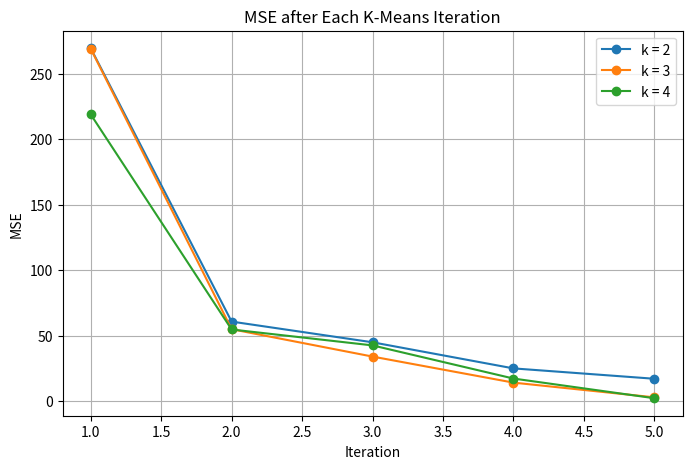

This chart was generated by the following Python code:
import numpy as np
import pandas as pd
import matplotlib.pyplot as plt


# =================================================
# DATASET
# =================================================

data = {
    "X": [
        1, 2, 3, 4, 5,
        8, 9, 10, 11, 12,
        20, 21, 22, 23, 24
    ],

    "Y": [
        2, 3, 1, 4, 3,
        8, 9, 7, 10, 9,
        20, 19, 21, 22, 20
    ]
}

df = pd.DataFrame(data)

X = df[["X", "Y"]].values.astype(float)

print("DATASET")
print(df)


# =================================================
# K-MEANS FUNCTION
# =================================================

def kmeans(X, k, max_iterations=100):

    # Select first k points as initial centroids
    centroids = X[:k].copy()

    mse_history = []

    for iteration in range(max_iterations):

        # -----------------------------------------
        # Calculate distances
        # -----------------------------------------

        distances = np.zeros(
            (len(X), k)
        )

        for i in range(k):

            distances[:, i] = np.sqrt(
                np.sum(
                    (X - centroids[i]) ** 2,
                    axis=1
                )
            )

        # -----------------------------------------
        # Assign clusters
        # -----------------------------------------

        clusters = np.argmin(
            distances,
            axis=1
        )

        # -----------------------------------------
        # Calculate MSE
        # -----------------------------------------

        squared_error = 0

        for i in range(k):

            cluster_points = X[
                clusters == i
            ]

            if len(cluster_points) > 0:

                squared_error += np.sum(
                    (cluster_points - centroids[i]) ** 2
                )

        mse = squared_error / len(X)

        mse_history.append(mse)

        # -----------------------------------------
        # Calculate new centroids
        # -----------------------------------------

        new_centroids = centroids.copy()

        for i in range(k):

            cluster_points = X[
                clusters == i
            ]

            if len(cluster_points) > 0:

                new_centroids[i] = np.mean(
                    cluster_points,
                    axis=0
                )

        # -----------------------------------------
        # Check convergence
        # -----------------------------------------

        if np.allclose(
            centroids,
            new_centroids
        ):
            centroids = new_centroids
            break

        centroids = new_centroids

    return clusters, centroids, mse_history


# =================================================
# RUN K-MEANS FOR DIFFERENT VALUES OF K
# =================================================

results = {}

for k in [2, 3, 4]:

    clusters, centroids, mse_history = kmeans(
        X,
        k
    )

    results[k] = {
        "clusters": clusters,
        "centroids": centroids,
        "mse": mse_history
    }


# =================================================
# DISPLAY RESULTS
# =================================================

print("\n======================================")
print("K-MEANS RESULTS")
print("======================================")


for k in results:

    print("\nK =", k)

    print(
        "Number of iterations =",
        len(results[k]["mse"])
    )

    print(
        "Final MSE =",
        round(
            results[k]["mse"][-1],
            2
        )
    )

    print(
        "Centroids:"
    )

    print(
        np.round(
            results[k]["centroids"],
            2
        )
    )


# =================================================
# MSE AFTER EACH ITERATION
# =================================================

print("\n======================================")
print("MSE AFTER EACH ITERATION")
print("======================================")


for k in results:

    print("\nK =", k)

    for i, mse in enumerate(
        results[k]["mse"]
    ):

        print(
            "Iteration",
            i + 1,
            ": MSE =",
            round(mse, 2)
        )


# =================================================
# PLOT MSE GRAPH
# =================================================

plt.figure(figsize=(8, 5))

for k in results:

    mse_values = results[k]["mse"]

    iterations = range(
        1,
        len(mse_values) + 1
    )

    plt.plot(
        iterations,
        mse_values,
        marker="o",
        label=f"k = {k}"
    )


plt.xlabel("Iteration")
plt.ylabel("MSE")
plt.title("MSE after Each K-Means Iteration")

plt.legend()
plt.grid(True)

plt.show()
